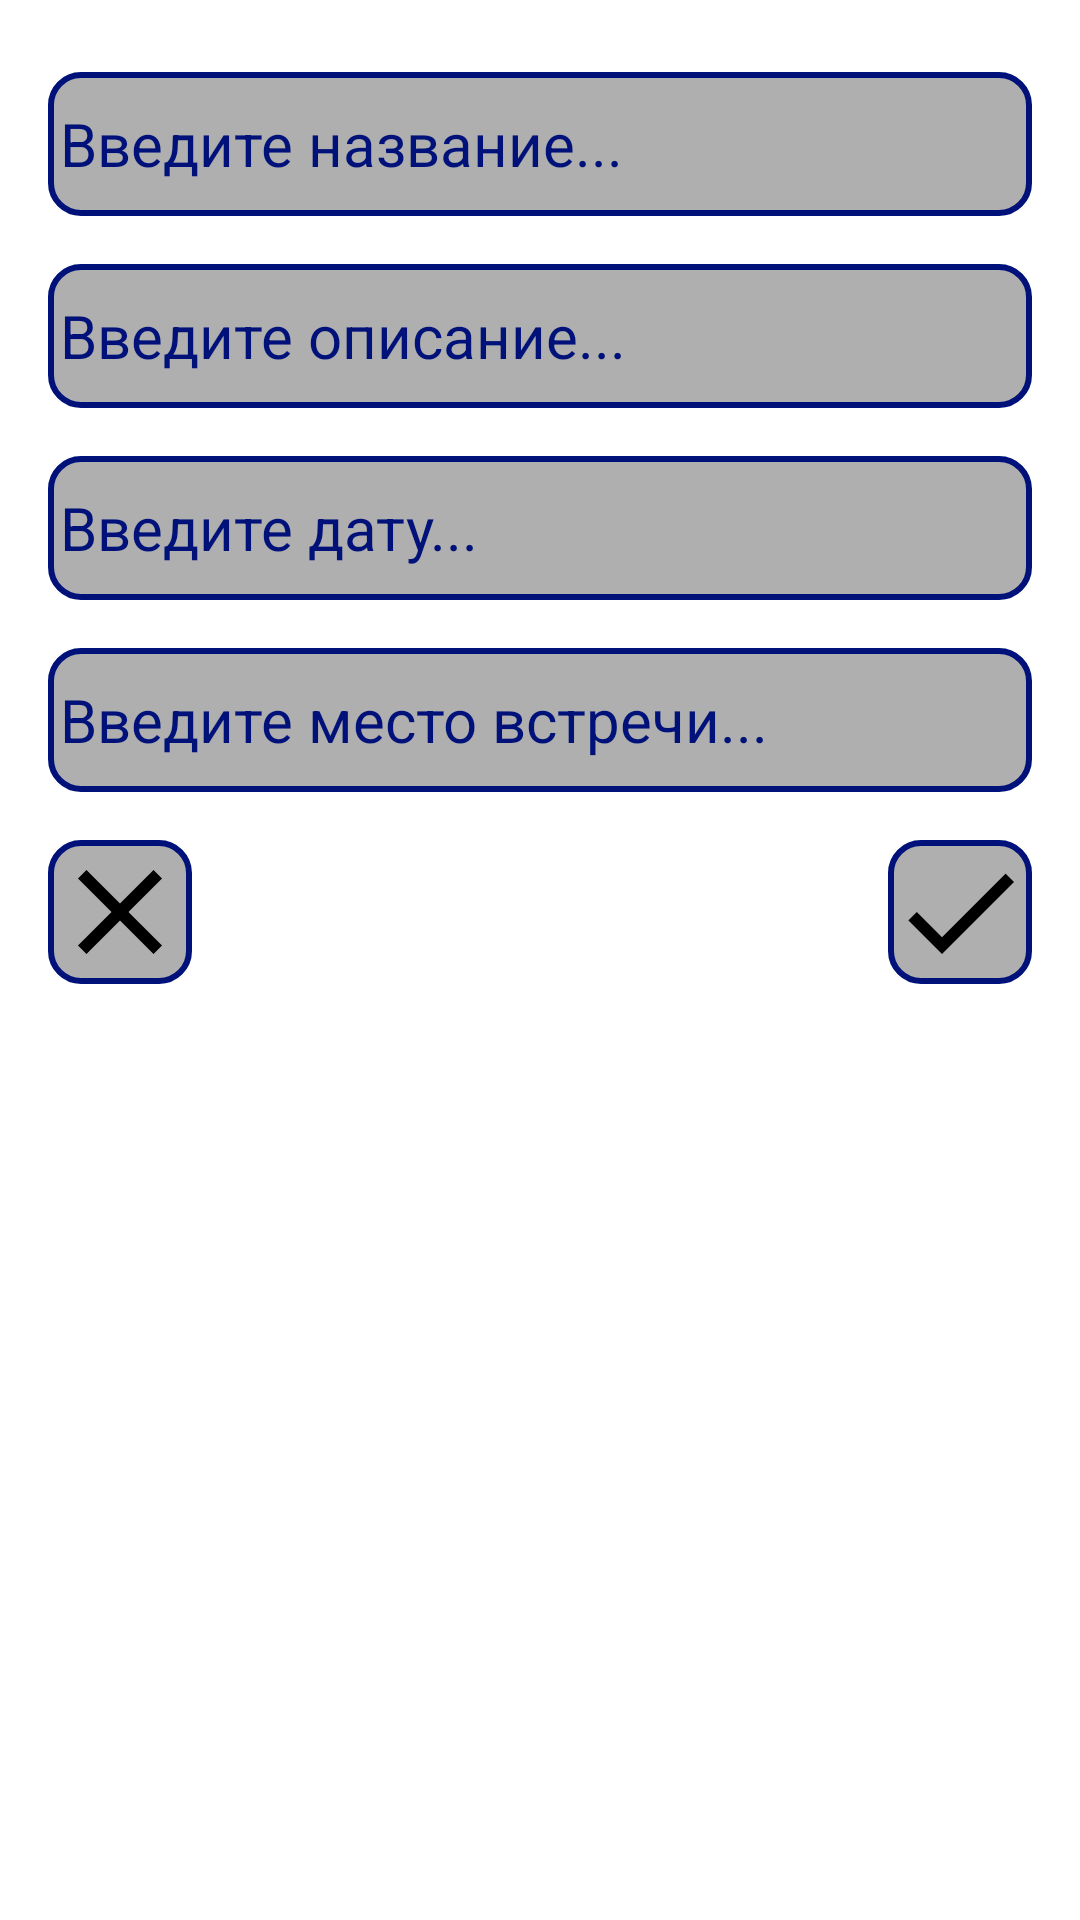

Reconstruct the res/layout file that produces this screen, plus the resources it refers to.
<!-- AndroidManifest.xml: application theme Theme.EventPlanner -->
<!-- res/layout/fragment_new_event.xml -->
<?xml version="1.0" encoding="utf-8"?>
<androidx.constraintlayout.widget.ConstraintLayout
    xmlns:android="http://schemas.android.com/apk/res/android"
    xmlns:app="http://schemas.android.com/apk/res-auto"
    xmlns:tools="http://schemas.android.com/tools"
    android:background="@color/white"
    android:layout_width="match_parent"
    android:layout_height="match_parent">

    <com.google.android.material.textfield.TextInputEditText
        android:id="@+id/enter_event_name"
        android:layout_width="@dimen/dimens_0_dp"
        android:layout_height="wrap_content"
        android:layout_marginStart="@dimen/dimens_16_dp"
        android:layout_marginTop="@dimen/dimens_24_dp"
        android:layout_marginEnd="@dimen/dimens_16_dp"
        android:background="@drawable/background_item_event"
        android:ems="10"
        android:hint="Введите название..."
        android:inputType="textPersonName"
        android:minHeight="48dp"
        android:paddingStart="@dimen/dimens_4_dp"
        android:paddingEnd="@dimen/dimens_4_dp"
        android:textColorHint="@color/dark_blue"
        android:textSize="@dimen/large_text_size"
        app:layout_constraintEnd_toEndOf="parent"
        app:layout_constraintStart_toStartOf="parent"
        app:layout_constraintTop_toTopOf="parent" />

    <com.google.android.material.textfield.TextInputEditText
        android:id="@+id/enter_event_description"
        android:layout_width="@dimen/dimens_0_dp"
        android:layout_height="wrap_content"
        android:layout_marginStart="@dimen/dimens_16_dp"
        android:layout_marginTop="@dimen/dimens_16_dp"
        android:layout_marginEnd="@dimen/dimens_16_dp"
        android:background="@drawable/background_item_event"
        android:ems="10"
        android:hint="Введите описание..."
        android:inputType="textPersonName"
        android:minHeight="48dp"
        android:paddingStart="@dimen/dimens_4_dp"
        android:paddingEnd="@dimen/dimens_4_dp"
        android:textColorHint="@color/dark_blue"
        android:textSize="@dimen/large_text_size"
        app:layout_constraintEnd_toEndOf="parent"
        app:layout_constraintStart_toStartOf="parent"
        app:layout_constraintTop_toBottomOf="@+id/enter_event_name" />

    <com.google.android.material.textfield.TextInputEditText
        android:id="@+id/enter_event_date"
        android:layout_width="@dimen/dimens_0_dp"
        android:layout_height="wrap_content"
        android:layout_marginStart="@dimen/dimens_16_dp"
        android:layout_marginTop="@dimen/dimens_16_dp"
        android:layout_marginEnd="@dimen/dimens_16_dp"
        android:background="@drawable/background_item_event"
        android:ems="10"
        android:hint="Введите дату..."
        android:inputType="date"
        android:minHeight="48dp"
        android:paddingStart="@dimen/dimens_4_dp"
        android:paddingEnd="@dimen/dimens_4_dp"
        android:textColorHint="@color/dark_blue"
        android:textSize="@dimen/large_text_size"
        app:layout_constraintEnd_toEndOf="parent"
        app:layout_constraintStart_toStartOf="parent"
        app:layout_constraintTop_toBottomOf="@+id/enter_event_description" />

    <com.google.android.material.textfield.TextInputEditText
        android:id="@+id/enter_event_location"
        android:layout_width="@dimen/dimens_0_dp"
        android:layout_height="wrap_content"
        android:layout_marginStart="@dimen/dimens_16_dp"
        android:layout_marginTop="@dimen/dimens_16_dp"
        android:layout_marginEnd="@dimen/dimens_16_dp"
        android:background="@drawable/background_item_event"
        android:ems="10"
        android:hint="Введите место встречи..."
        android:inputType="textPersonName"
        android:minHeight="48dp"
        android:paddingStart="@dimen/dimens_4_dp"
        android:paddingEnd="@dimen/dimens_4_dp"
        android:textColorHint="@color/dark_blue"
        android:textSize="@dimen/large_text_size"
        app:layout_constraintEnd_toEndOf="parent"
        app:layout_constraintStart_toStartOf="parent"
        app:layout_constraintTop_toBottomOf="@+id/enter_event_date" />

    <androidx.appcompat.widget.AppCompatImageButton
        android:id="@+id/close_new_event"
        android:layout_width="@dimen/button_width"
        android:layout_height="@dimen/button_height"
        android:layout_marginStart="@dimen/dimens_16_dp"
        android:layout_marginTop="@dimen/dimens_16_dp"
        android:background="@drawable/background_item_event"
        android:scaleType="centerCrop"
        app:layout_constraintStart_toStartOf="parent"
        app:layout_constraintTop_toBottomOf="@+id/enter_event_location"
        app:srcCompat="@drawable/ic_close"
        tools:ignore="SpeakableTextPresentCheck" />

    <androidx.appcompat.widget.AppCompatImageButton
        android:id="@+id/add_new_event"
        android:layout_width="@dimen/button_width"
        android:layout_height="@dimen/button_height"
        android:layout_marginTop="@dimen/dimens_16_dp"
        android:layout_marginEnd="@dimen/dimens_16_dp"
        android:background="@drawable/background_item_event"
        android:scaleType="centerCrop"
        app:layout_constraintEnd_toEndOf="parent"
        app:layout_constraintTop_toBottomOf="@+id/enter_event_location"
        app:srcCompat="@drawable/ic_done"
        tools:ignore="SpeakableTextPresentCheck" />

</androidx.constraintlayout.widget.ConstraintLayout>
<!-- resources referenced by this layout -->
<resources>
  <color name="dark_blue">#001279</color>
  <color name="white">#FFFFFFFF</color>
  <dimen name="button_height">48dp</dimen>
  <dimen name="button_width">48dp</dimen>
  <dimen name="dimens_0_dp">0dp</dimen>
  <dimen name="dimens_16_dp">16dp</dimen>
  <dimen name="dimens_24_dp">24dp</dimen>
  <dimen name="dimens_4_dp">4dp</dimen>
  <dimen name="large_text_size">20sp</dimen>
  <!-- drawable background_item_event (drawable) -->
  <?xml version="1.0" encoding="utf-8"?>
  <shape
      xmlns:android="http://schemas.android.com/apk/res/android"
      android:shape="rectangle">
  
      <corners android:radius="10dp" />
      <solid android:color="#AFAFAF" />
      <stroke
          android:width="2dp"
          android:color="@color/dark_blue" />
  </shape>
  <!-- drawable ic_close (drawable) -->
  <vector
      xmlns:android="http://schemas.android.com/apk/res/android"
      android:width="24dp"
      android:height="24dp"
      android:tint="#000000"
      android:viewportWidth="24"
      android:viewportHeight="24">
      <path
          android:fillColor="@android:color/white"
          android:pathData="M19,6.41L17.59,5 12,10.59 6.41,5 5,6.41 10.59,12 5,17.59 6.41,19 12,13.41 17.59,19 19,17.59 13.41,12z" />
  </vector>
  <!-- drawable ic_done (drawable) -->
  <vector
      xmlns:android="http://schemas.android.com/apk/res/android"
      android:width="24dp"
      android:height="24dp"
      android:tint="#000000"
      android:viewportWidth="24"
      android:viewportHeight="24">
      <path
          android:fillColor="@android:color/white"
          android:pathData="M9,16.2L4.8,12l-1.4,1.4L9,19 21,7l-1.4,-1.4L9,16.2z" />
  </vector>
  <style name="Theme.EventPlanner" parent="Theme.MaterialComponents.DayNight.NoActionBar">
          
          <item name="colorPrimary">@color/purple_500</item>
          <item name="colorPrimaryVariant">@color/purple_700</item>
          <item name="colorOnPrimary">@color/white</item>
          
          <item name="colorSecondary">@color/teal_200</item>
          <item name="colorSecondaryVariant">@color/teal_700</item>
          <item name="colorOnSecondary">@color/black</item>
          
          <item name="android:statusBarColor">@color/white</item>
          <item name="android:windowLightStatusBar">true</item>
          
      </style>
  <color name="purple_500">#FF6200EE</color>
  <color name="purple_700">#FF3700B3</color>
  <color name="teal_200">#FF03DAC5</color>
  <color name="teal_700">#FF018786</color>
  <color name="black">#FF000000</color>
</resources>
